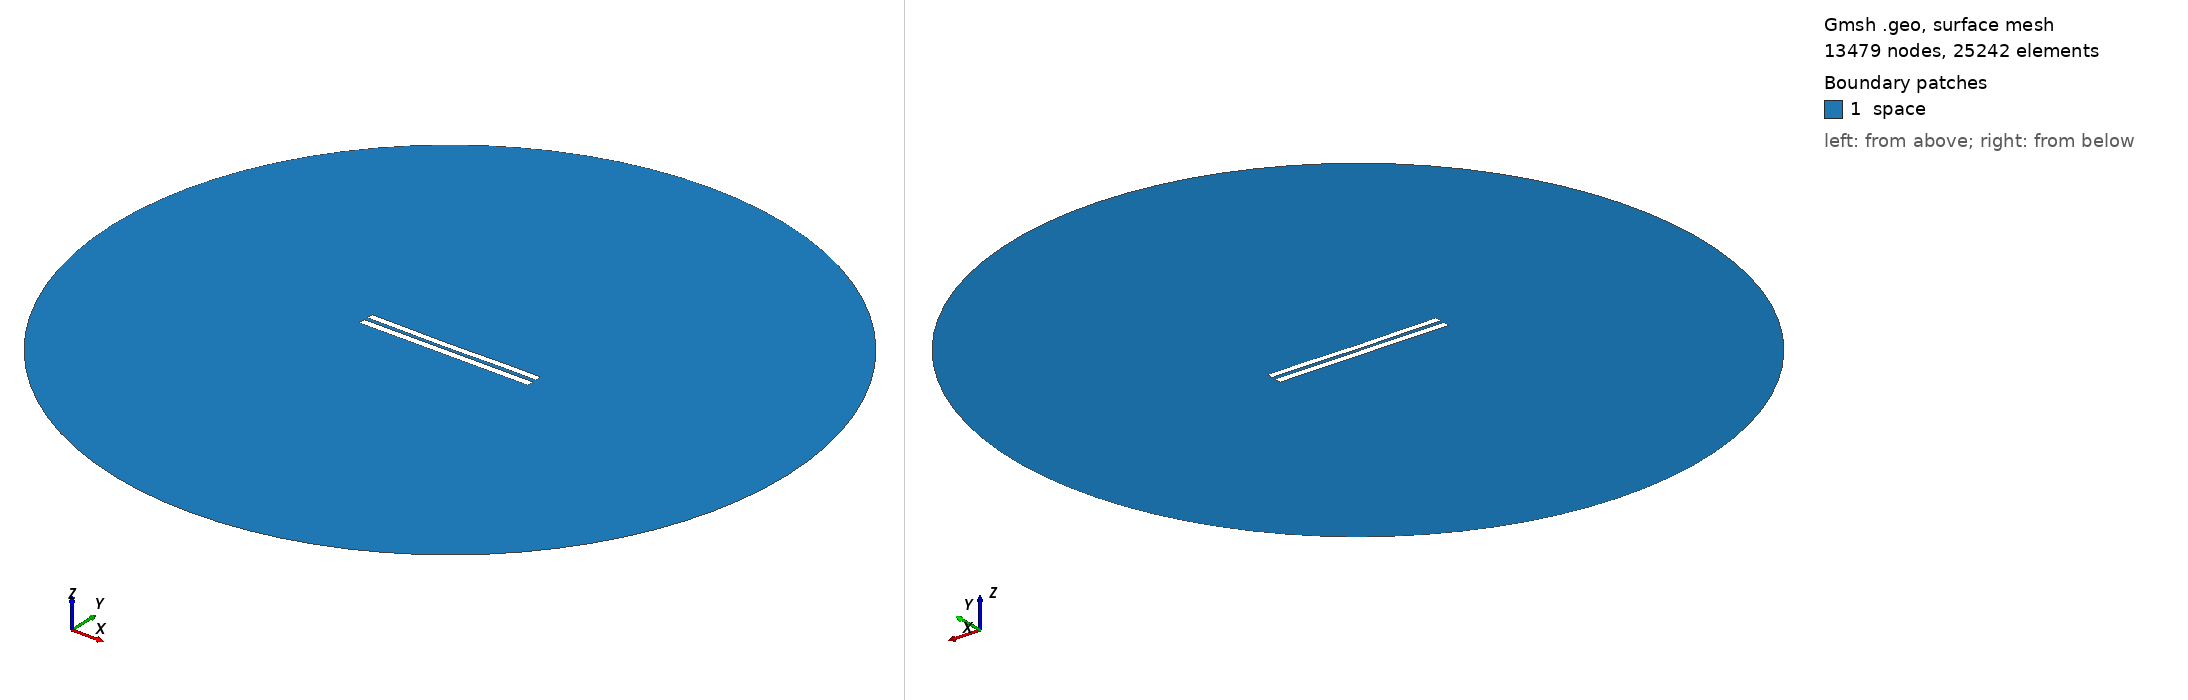

Gmsh geometry script, surface-meshed: 13479 nodes, 25242 surface elements. Boundary patches (legend numbers): 1 space. Left view from above one corner, right view from below the opposite corner. Legend entries are the model's physical surfaces. The drawing asked Gmsh for element sizes between 1% and 20% of the model's largest extent; the script's own settings can give other sizes.

=== 5259.geo (drawn) ===
//---------------------------------------
// Geometry kernel
//---------------------------------------

SetFactory("OpenCASCADE");



//---------------------------------------
// Parameters of the geometry
//---------------------------------------

// Overetch of the upper plate
overetch = 0.125;

// Distance between the plates
distance = 2.25;

// Discretization over the x axis (for the deformation)
nx = 50; 

// Length of the plate
L = 100 - overetch; 

// Number of modes
n = 4; 

// 1st mode coefficient
coeff(1) = 0.0;
beta(1) = 0.596864 * 3.1415926535 / L;

// 2nd mode coefficient
coeff(2) = -0.15;
beta(2) = 1.49418 * 3.1415926535 / L;

// 3rd mode coefficient
coeff(3) = -0.075;
beta(3) = 2.50025 * 3.1415926535 / L;

// 4th mode coefficient
coeff(4) = 0.07499999999999998;
beta(4) = 3.49999 * 3.1415926535 / L;



//---------------------------------------
// Upper plate (deformed rectangle)
//---------------------------------------

// Coordiantes of the upper plate
xmin = -50;
xmax = 50 - overetch;

// Height of the upper plate
yheight = 4 - 2 * overetch;

// Indexes of the points
UpperID[] = {};
LowerID[] = {};
LeftID[] = {};
RightID[] = {};

// Point index
p = 1;

// Horizontal edges
For i In {1:nx}
    x = xmin + (i-1)*(xmax - xmin)/(nx-1);

    y_bottom = distance / 2 + overetch;
    For j In {1:n}
        C = (Cosh(beta(j)*L) + Cos(beta(j)*L)) / (Sinh(beta(j)*L) + Sin(beta(j)*L));
        y_bottom  = y_bottom + coeff(j) * (Cosh(beta(j)*(x+50)) - Cos(beta(j)*(x+50)) - C * (Sinh(beta(j)*(x+50)) - Sin(beta(j)*(x+50))));
    EndFor

    y_top = y_bottom + yheight;

    Point(p) = {x, y_top, 0, 1.0};
    UpperID[i] = p;
    p = p + 1;

    Point(p) = {x, y_bottom, 0, 1.0};
    LowerID[i] = p;
    p = p + 1;
EndFor

// Create point lists
UpperPts[] = {}; LowerPts[] = {};
For i In {1:nx}
  UpperPts[] += {UpperID[i]};
  LowerPts[] += {LowerID[i]};
EndFor

// Build splines
Spline(1) = {UpperPts[]};
Spline(2) = {LowerPts[]};
Line(3) = {LowerPts[nx-1], UpperPts[nx-1]};
Line(4) = {LowerPts[0], UpperPts[0]};

// Build the plane surface
Curve Loop(1) = {2, 3, -1, -4};
Plane Surface(1) = {1};



//---------------------------------------
// Lower plate (rectangle)
//---------------------------------------

// Vertices
Point(1001) = {-50, -1, 0, 1.0};
Point(1002) = { 50, -1, 0, 1.0};
Point(1003) = { 50,  -5, 0, 1.0};
Point(1004) = {-50,  -5, 0, 1.0};

// Edges
Line(5) = {1001, 1002};
Line(6) = {1002, 1003};
Line(7) = {1003, 1004};
Line(8) = {1004, 1001};

// Plane surface
Line Loop(2) = {5, 6, 7, 8};
Plane Surface(2) = {2}; 



//---------------------------------------
// Outer (fictious) boundary
//---------------------------------------

// Points
Point(1005) = {0, 0, 0};       // Center
Point(1006) = {200, 0, 0};     // Start point
Point(1007) = {0, 200, 0};     // 90 degrees
Point(1008) = {-200, 0, 0};    // 180 degrees
Point(1009) = {0, -200, 0};    // 270 degrees

// Circle arcs (each needs start, center, end)
Circle(9) = {1006, 1005, 1007};
Circle(10) = {1007, 1005, 1008};
Circle(11) = {1008, 1005, 1009};
Circle(12) = {1009, 1005, 1006};

// Plane surface for the entire domain
Curve Loop(3) = {9, 10, 11, 12};
Surface(3) = {3};

// Subtract the plates from the whole domain to obtain the actual domain where we want to solve the equations
BooleanDifference{ Surface{3}; Delete; }{ Surface{1}; Surface{2}; Delete; }




//---------------------------------------
// Transfinite Lines/Curves
//---------------------------------------

// Set the number of points on the boundaries
r = 7;

// Plates
Transfinite Curve {1, 2} = 50*r Using Progression 1;
Transfinite Curve {3, 4} = 2*r Using Progression 1;
Transfinite Line {5, 7} = 50*r Using Progression 1;
Transfinite Line {6, 8} = 2*r Using Progression 1;

// Outer boundary
Transfinite Line {9, 10, 11, 12} = 20 Using Progression 1;



//---------------------------------------
// Physical groups
//---------------------------------------                

// Physical curves (boundaries)
Physical Line("force_segment", 10) = {2};
Physical Line("upper_plate", 11) = {1, 3, 4};
Physical Line("lower_plate", 12) = {5, 6, 7, 8};
Physical Line("boundary", 20) = {9, 10, 11, 12};

// Physical Surfaces
Physical Surface("space", 30) = {3};



//---------------------------------------
// 6. Generate the Mesh
//---------------------------------------

// 2D mesh generation
Mesh 2;
